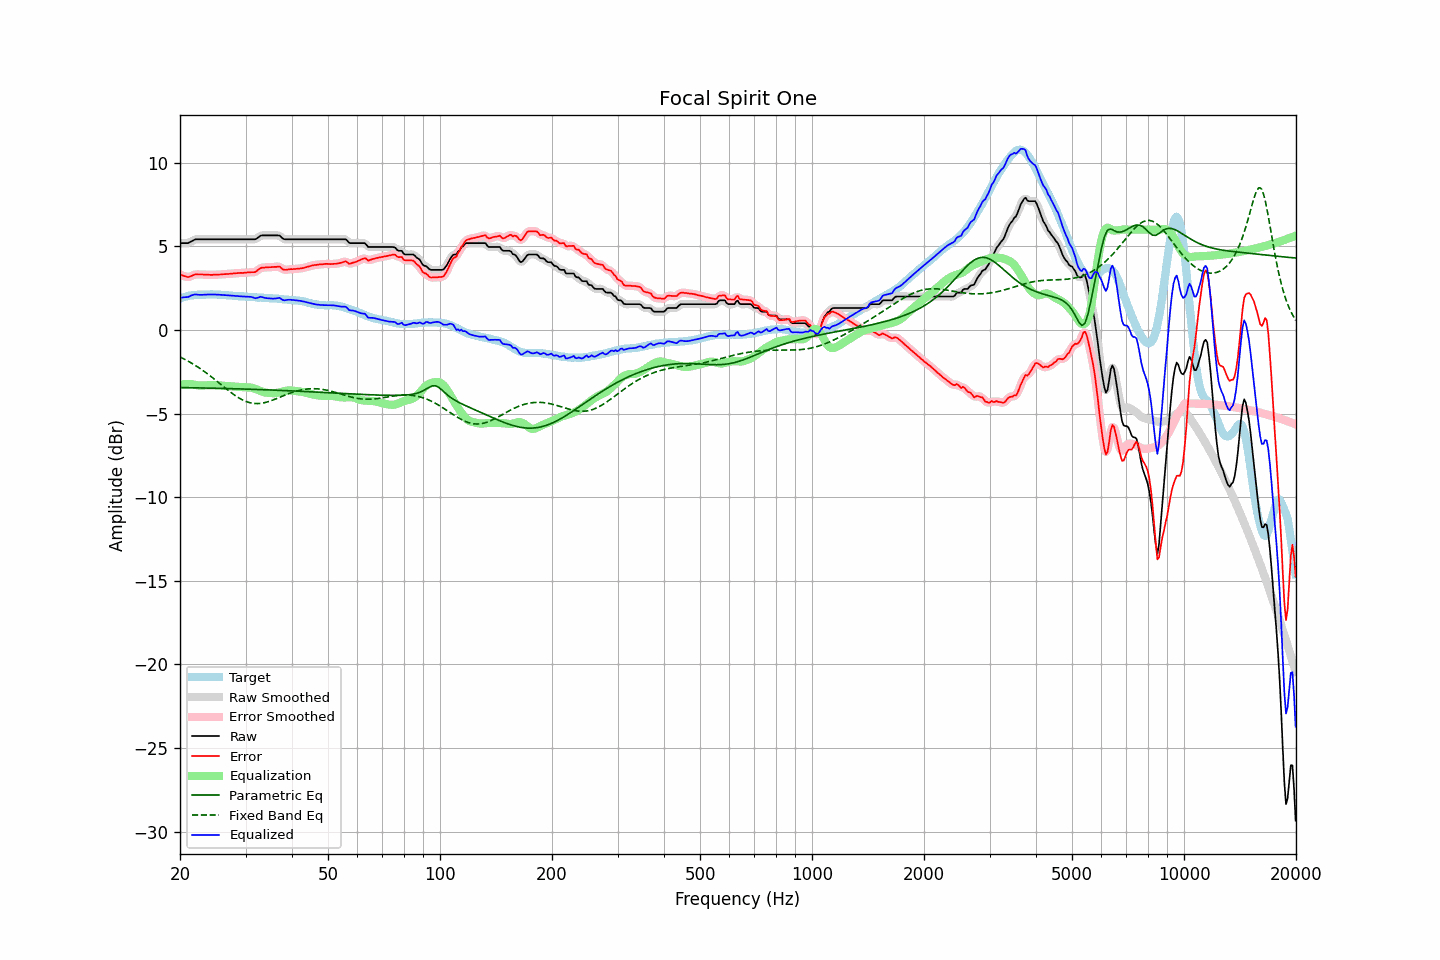

Data behind this chart, as committed beside it:
frequency, raw, error, smoothed, error_smoothed, equalization, parametric_eq, fixed_band_eq, equalized_raw, equalized_smoothed, target
20.00, 5.20, 3.32, 5.20, 3.32, -3.28, -3.44, -1.61, 1.92, 1.93, 1.88
20.20, 5.20, 3.28, 5.19, 3.28, -3.26, -3.44, -1.66, 1.94, 1.93, 1.92
20.40, 5.20, 3.25, 5.19, 3.24, -3.24, -3.45, -1.71, 1.95, 1.94, 1.95
20.61, 5.20, 3.22, 5.19, 3.21, -3.23, -3.45, -1.76, 1.96, 1.96, 1.98
20.81, 5.20, 3.19, 5.19, 3.18, -3.23, -3.45, -1.81, 1.97, 1.96, 2.01
21.02, 5.20, 3.16, 5.21, 3.17, -3.23, -3.45, -1.86, 1.97, 1.98, 2.04
21.23, 5.25, 3.19, 5.24, 3.19, -3.23, -3.45, -1.91, 2.02, 2.02, 2.06
21.44, 5.30, 3.23, 5.29, 3.22, -3.23, -3.45, -1.97, 2.06, 2.06, 2.07
21.66, 5.34, 3.27, 5.35, 3.27, -3.25, -3.46, -2.03, 2.09, 2.10, 2.08
21.87, 5.40, 3.31, 5.39, 3.30, -3.28, -3.46, -2.09, 2.12, 2.12, 2.09
22.09, 5.43, 3.33, 5.42, 3.32, -3.30, -3.46, -2.15, 2.13, 2.12, 2.10
22.31, 5.43, 3.32, 5.43, 3.33, -3.31, -3.46, -2.21, 2.11, 2.12, 2.11
22.54, 5.43, 3.32, 5.43, 3.32, -3.32, -3.46, -2.27, 2.10, 2.10, 2.11
22.76, 5.43, 3.32, 5.43, 3.32, -3.33, -3.47, -2.34, 2.10, 2.10, 2.11
22.99, 5.43, 3.32, 5.43, 3.32, -3.32, -3.47, -2.40, 2.10, 2.10, 2.10
23.22, 5.43, 3.31, 5.43, 3.31, -3.32, -3.47, -2.47, 2.11, 2.11, 2.11
23.45, 5.43, 3.31, 5.43, 3.31, -3.31, -3.47, -2.54, 2.12, 2.12, 2.11
23.69, 5.43, 3.30, 5.43, 3.30, -3.30, -3.47, -2.61, 2.12, 2.12, 2.12
23.92, 5.43, 3.30, 5.43, 3.30, -3.30, -3.48, -2.69, 2.12, 2.12, 2.12
24.16, 5.43, 3.29, 5.43, 3.30, -3.30, -3.48, -2.76, 2.13, 2.13, 2.13
24.40, 5.43, 3.29, 5.43, 3.30, -3.30, -3.48, -2.84, 2.13, 2.13, 2.13
24.65, 5.43, 3.30, 5.43, 3.30, -3.30, -3.48, -2.91, 2.12, 2.12, 2.12
24.89, 5.43, 3.30, 5.43, 3.30, -3.30, -3.48, -2.99, 2.12, 2.12, 2.12
25.14, 5.43, 3.31, 5.43, 3.31, -3.31, -3.49, -3.07, 2.12, 2.12, 2.12
25.39, 5.43, 3.32, 5.43, 3.31, -3.31, -3.49, -3.14, 2.11, 2.11, 2.11
25.65, 5.43, 3.32, 5.43, 3.32, -3.32, -3.49, -3.22, 2.11, 2.11, 2.11
25.91, 5.43, 3.33, 5.43, 3.33, -3.33, -3.49, -3.30, 2.10, 2.10, 2.10
26.16, 5.43, 3.34, 5.43, 3.33, -3.33, -3.50, -3.38, 2.09, 2.09, 2.09
26.43, 5.43, 3.34, 5.43, 3.34, -3.34, -3.50, -3.46, 2.09, 2.09, 2.09
26.69, 5.43, 3.35, 5.43, 3.35, -3.35, -3.50, -3.54, 2.08, 2.08, 2.08
26.96, 5.43, 3.35, 5.43, 3.35, -3.35, -3.50, -3.61, 2.07, 2.07, 2.07
27.23, 5.43, 3.36, 5.43, 3.36, -3.36, -3.51, -3.69, 2.06, 2.06, 2.06
27.50, 5.43, 3.36, 5.43, 3.37, -3.37, -3.51, -3.76, 2.06, 2.06, 2.06
27.77, 5.43, 3.38, 5.43, 3.38, -3.38, -3.51, -3.83, 2.05, 2.05, 2.04
28.05, 5.43, 3.38, 5.43, 3.39, -3.39, -3.51, -3.90, 2.04, 2.04, 2.04
28.33, 5.43, 3.40, 5.43, 3.40, -3.39, -3.52, -3.96, 2.03, 2.03, 2.03
28.62, 5.43, 3.41, 5.43, 3.40, -3.40, -3.52, -4.03, 2.03, 2.03, 2.02
28.90, 5.43, 3.41, 5.43, 3.41, -3.41, -3.52, -4.08, 2.02, 2.02, 2.02
29.19, 5.43, 3.42, 5.43, 3.41, -3.41, -3.53, -4.14, 2.01, 2.01, 2.01
29.48, 5.43, 3.41, 5.43, 3.41, -3.42, -3.53, -4.19, 2.01, 2.01, 2.02
29.78, 5.43, 3.42, 5.43, 3.42, -3.42, -3.53, -4.23, 2.00, 2.00, 2.01
30.08, 5.43, 3.43, 5.43, 3.43, -3.43, -3.54, -4.27, 2.00, 2.00, 1.99
30.38, 5.43, 3.44, 5.43, 3.44, -3.43, -3.54, -4.31, 2.00, 2.00, 1.98
30.68, 5.43, 3.44, 5.43, 3.45, -3.43, -3.54, -4.34, 1.99, 1.99, 1.98
30.99, 5.43, 3.46, 5.43, 3.45, -3.44, -3.54, -4.36, 1.98, 1.98, 1.97
31.30, 5.43, 3.46, 5.42, 3.45, -3.47, -3.55, -4.38, 1.96, 1.95, 1.97
31.61, 5.43, 3.46, 5.42, 3.46, -3.50, -3.55, -4.39, 1.93, 1.93, 1.97
31.93, 5.43, 3.47, 5.44, 3.49, -3.53, -3.55, -4.40, 1.90, 1.91, 1.96
32.24, 5.49, 3.55, 5.49, 3.55, -3.57, -3.56, -4.40, 1.92, 1.92, 1.93
32.57, 5.55, 3.62, 5.56, 3.62, -3.61, -3.56, -4.40, 1.95, 1.95, 1.93
32.89, 5.64, 3.69, 5.62, 3.68, -3.65, -3.57, -4.39, 1.99, 1.97, 1.94
33.22, 5.66, 3.73, 5.65, 3.72, -3.68, -3.57, -4.38, 1.97, 1.97, 1.93
33.55, 5.66, 3.73, 5.66, 3.74, -3.72, -3.57, -4.36, 1.94, 1.95, 1.93
33.89, 5.66, 3.74, 5.66, 3.74, -3.74, -3.58, -4.34, 1.92, 1.92, 1.92
34.23, 5.66, 3.74, 5.66, 3.74, -3.75, -3.58, -4.31, 1.90, 1.90, 1.91
34.57, 5.66, 3.75, 5.66, 3.75, -3.76, -3.58, -4.28, 1.89, 1.89, 1.90
34.92, 5.66, 3.76, 5.66, 3.76, -3.77, -3.59, -4.25, 1.88, 1.88, 1.90
35.27, 5.66, 3.76, 5.66, 3.76, -3.78, -3.59, -4.22, 1.88, 1.88, 1.90
35.62, 5.66, 3.77, 5.66, 3.77, -3.78, -3.59, -4.18, 1.88, 1.88, 1.89
35.97, 5.66, 3.77, 5.66, 3.77, -3.78, -3.60, -4.14, 1.88, 1.88, 1.88
... 635 more rows
